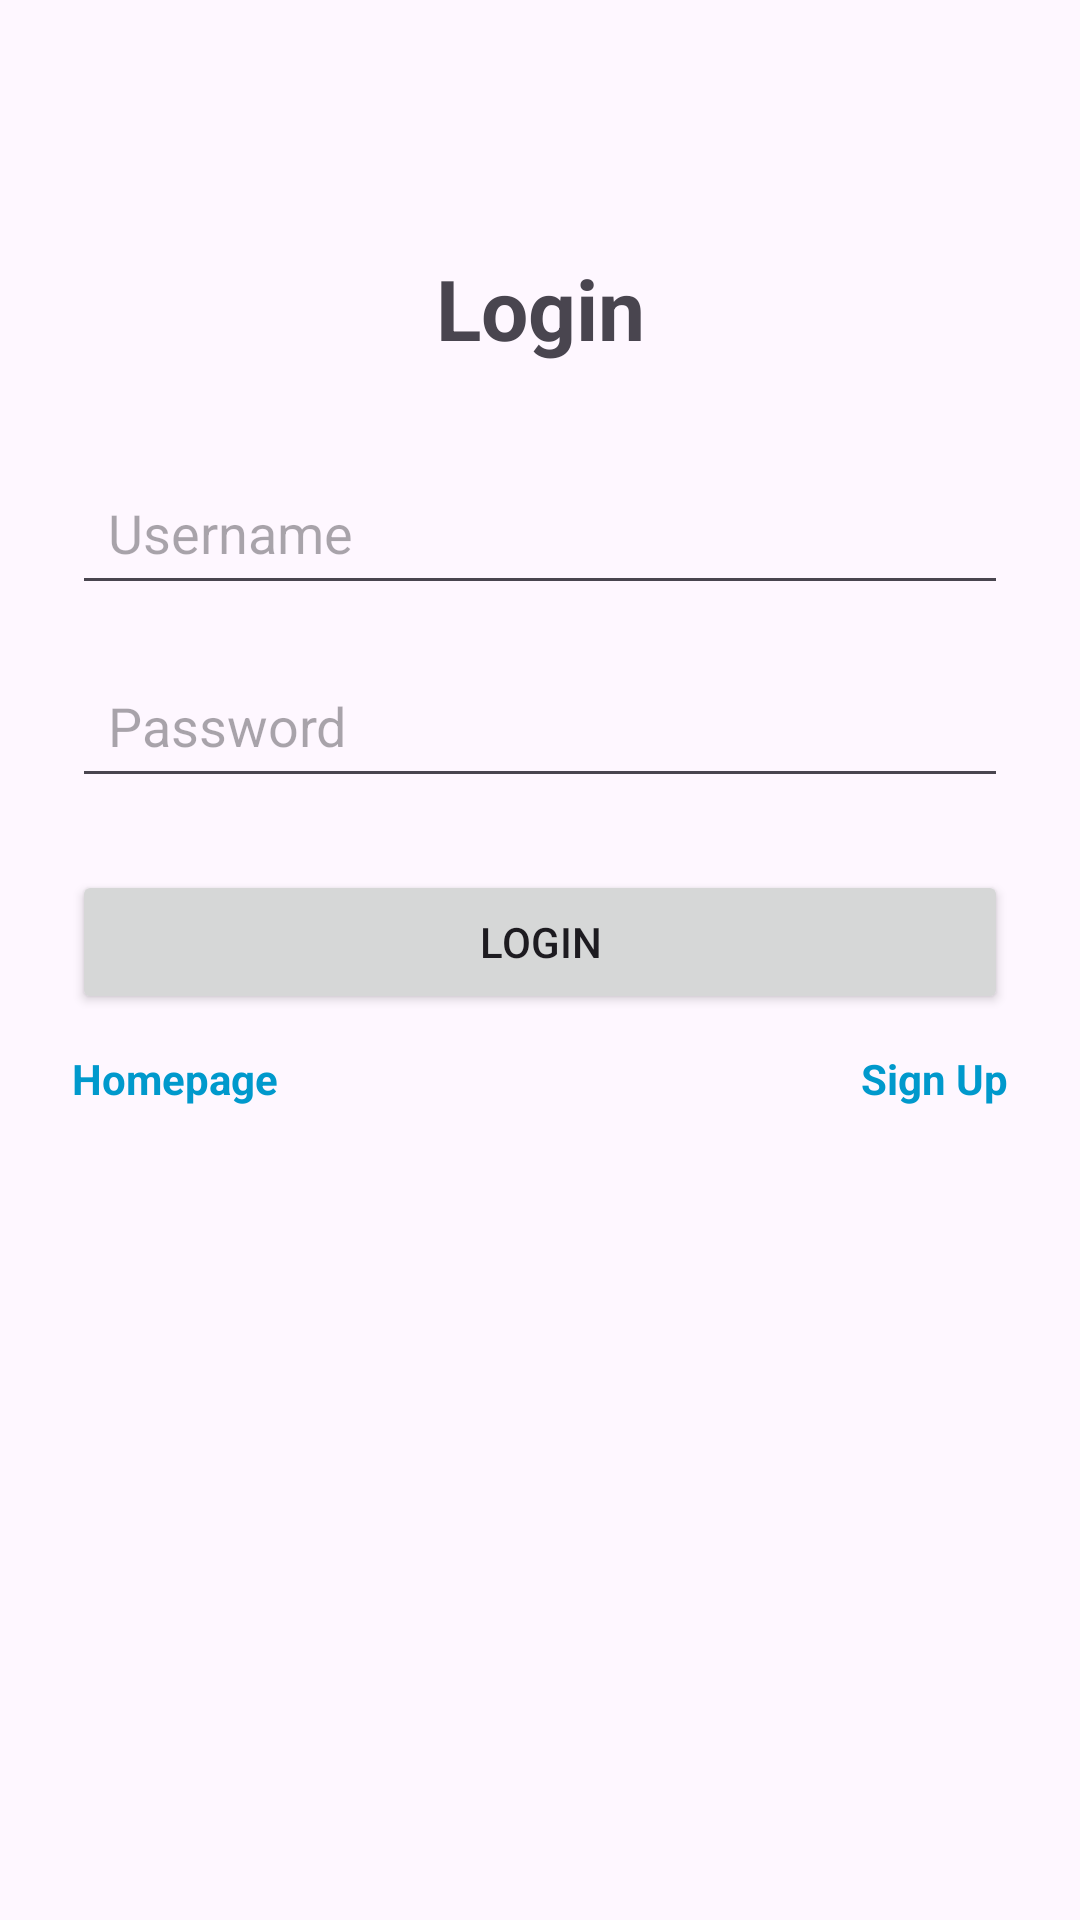

Android layout source for this screen:
<!-- AndroidManifest.xml: application theme Theme.AndroidExample -->
<!-- res/layout/login_page.xml -->
<?xml version="1.0" encoding="utf-8"?>
<androidx.constraintlayout.widget.ConstraintLayout
    xmlns:android="http://schemas.android.com/apk/res/android"
    xmlns:app="http://schemas.android.com/apk/res-auto"
    android:layout_width="match_parent"
    android:layout_height="match_parent"
    android:padding="24dp">

    <TextView
        android:id="@+id/titleText"
        android:layout_width="wrap_content"
        android:layout_height="wrap_content"
        android:text="Login"
        android:textSize="28sp"
        android:textStyle="bold"
        app:layout_constraintTop_toTopOf="parent"
        app:layout_constraintStart_toStartOf="parent"
        app:layout_constraintEnd_toEndOf="parent"
        android:layout_marginTop="60dp"/>

    <EditText
        android:id="@+id/usernameInput"
        android:layout_width="0dp"
        android:layout_height="wrap_content"
        android:minHeight="48dp"
        android:hint="Username"
        android:autofillHints="username"
        android:inputType="textPersonName"
        android:padding="12dp"
        app:layout_constraintTop_toBottomOf="@id/titleText"
        app:layout_constraintStart_toStartOf="parent"
        app:layout_constraintEnd_toEndOf="parent"
        android:layout_marginTop="32dp"/>

    <EditText
        android:id="@+id/passwordInput"
        android:layout_width="0dp"
        android:layout_height="wrap_content"
        android:minHeight="48dp"
        android:hint="Password"
        android:autofillHints="password"
        android:inputType="textPassword"
        android:padding="12dp"
        app:layout_constraintTop_toBottomOf="@id/usernameInput"
        app:layout_constraintStart_toStartOf="parent"
        app:layout_constraintEnd_toEndOf="parent"
        android:layout_marginTop="16dp"/>

    <Button
        android:id="@+id/loginButton"
        android:layout_width="0dp"
        android:layout_height="wrap_content"
        android:text="Login"
        app:layout_constraintTop_toBottomOf="@id/passwordInput"
        app:layout_constraintStart_toStartOf="parent"
        app:layout_constraintEnd_toEndOf="parent"
        android:layout_marginTop="24dp"/>

    <TextView
        android:id="@+id/forgotPasswordButton"
        android:layout_width="wrap_content"
        android:layout_height="wrap_content"
        android:text="Homepage"
        android:textColor="@android:color/holo_blue_dark"
        android:textStyle="bold"
        android:layout_marginTop="12dp"
        app:layout_constraintTop_toBottomOf="@id/loginButton"
        app:layout_constraintStart_toStartOf="parent"/>

    <TextView
        android:id="@+id/signUpButton"
        android:layout_width="wrap_content"
        android:layout_height="wrap_content"
        android:text="Sign Up"
        android:textColor="@android:color/holo_blue_dark"
        android:textStyle="bold"
        android:layout_marginTop="12dp"
        app:layout_constraintTop_toBottomOf="@id/loginButton"
        app:layout_constraintEnd_toEndOf="parent"/>

</androidx.constraintlayout.widget.ConstraintLayout>
<!-- resources referenced by this layout -->
<resources>
  <style name="Theme.AndroidExample" parent="Base.Theme.AndroidExample" />
  <style name="Base.Theme.AndroidExample" parent="Theme.Material3.DayNight.NoActionBar">
          
          
  
          <item name="colorPrimary">#89CFF0</item>
          <item name="android:statusBarColor">#89CFF0</item>
      </style>
</resources>
